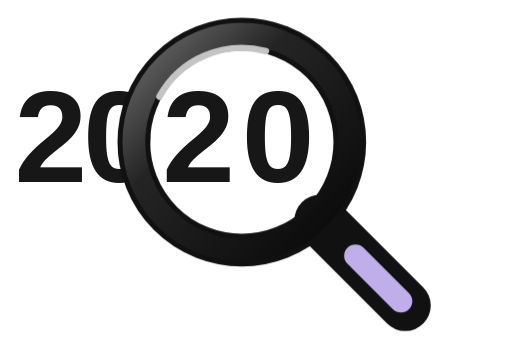
t = 0.00 s
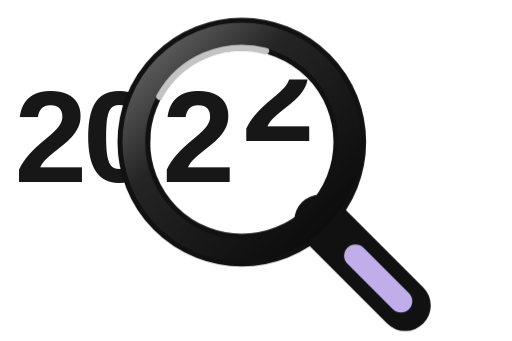
t = 2.00 s
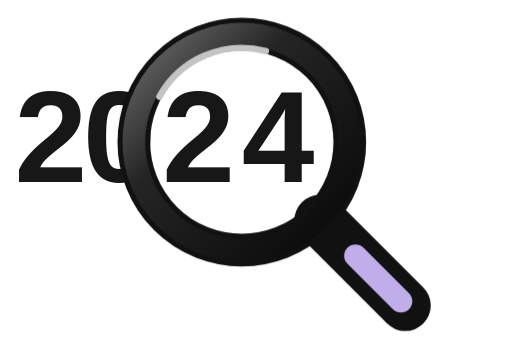
t = 4.00 s
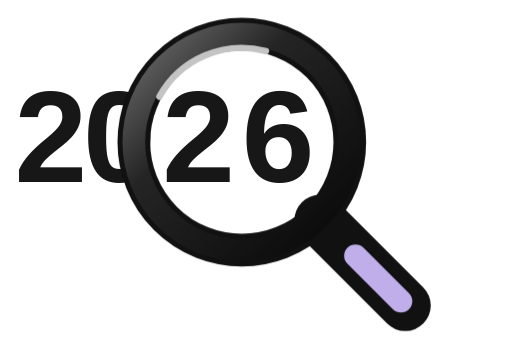
t = 5.90 s
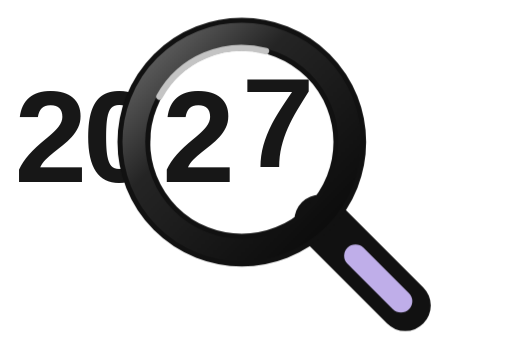
t = 8.00 s
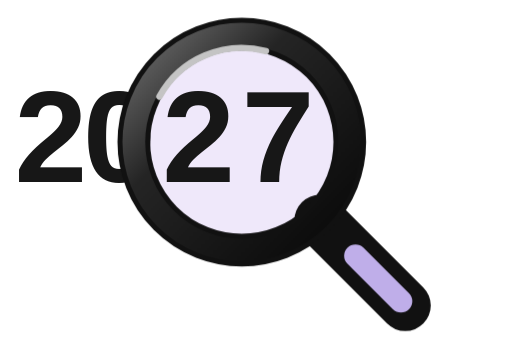
t = 10.00 s

The animated SVG that drew these frames (rendered in a browser with its animation timeline set to each time). Animation: 3 CSS @keyframes rules; one cycle of 10.00 s.

<svg xmlns="http://www.w3.org/2000/svg" width="36" height="24" viewBox="0 0 36 24" role="img" aria-labelledby="year-title"><title id="year-title">Search, 2020 changing to 2027</title>
<style>
.ticker{animation:year-ticker 10s cubic-bezier(.35,0,.25,1) forwards;transform-box:view-box}
.lens-fill{fill:#fff;animation:year-light 10s linear forwards}
.digit-land{transform-origin:25px 10px;transform-box:view-box;animation:year-land 10s linear forwards}
@keyframes year-ticker{0%,10%{transform:translateY(0)}14%,18%{transform:translateY(12px)}22%,26%{transform:translateY(24px)}30%,34%{transform:translateY(36px)}38%,42%{transform:translateY(48px)}46%,51%{transform:translateY(60px)}59%,72%{transform:translateY(72px)}84%,100%{transform:translateY(84px)}}
@keyframes year-light{0%,80%{fill:#fff}85%,91%{fill:#D5C4F0}100%{fill:#EFE8FA}}
@keyframes year-land{0%,83%,92%,100%{transform:translateY(0)}86%{transform:translateY(.6px)}89%{transform:translateY(-.25px)}}
@media(prefers-reduced-motion:reduce){.ticker{animation:none;transform:translateY(84px)}.lens-fill{animation:none;fill:#EFE8FA}.digit-land{animation:none}}
</style>
<defs>
<clipPath id="digit-window"><rect x="16.7" y="5.6" width="5.8" height="8.7" rx=".25"/></clipPath>
<linearGradient id="rim-metal" x1="0" y1="0" x2="1" y2="1"><stop stop-color="#707070"/><stop offset=".35" stop-color="#252525"/><stop offset="1" stop-color="#080808"/></linearGradient>
</defs>
<g font-family="Arial,Helvetica,sans-serif" font-weight="900" font-size="9.2" fill="#171717">
<circle class="lens-fill" cx="17" cy="10" r="7.6"/>
<text x="1" y="12.8" letter-spacing="-.3">20</text>
<text x="11.4" y="12.8">2</text>
<g clip-path="url(#digit-window)"><g class="digit-land"><g class="ticker"><text x="17" y="12.8">0</text><text x="17" y=".8">1</text><text x="17" y="-11.2">2</text><text x="17" y="-23.2">3</text><text x="17" y="-35.2">4</text><text x="17" y="-47.2">5</text><text x="17" y="-59.2">6</text><text x="17" y="-71.2">7</text></g></g></g>
<path d="m22.5 15.5 6 6" fill="none" stroke="#111" stroke-width="3.6" stroke-linecap="round"/>
<path d="m25 18 3.2 3.2" fill="none" stroke="#BFAEE9" stroke-width="1.6" stroke-linecap="round"/>
<circle cx="17" cy="10" r="7.6" fill="none" stroke="#111" stroke-width="2.3"/>
<circle cx="17" cy="10" r="7.6" fill="none" stroke="url(#rim-metal)" stroke-width="1.6"/>
<path d="M11.2 6.8a6.6 6.6 0 0 1 7.5-3.2" fill="none" stroke="#c4c4c4" stroke-width=".45" stroke-linecap="round"/>
</g></svg>
